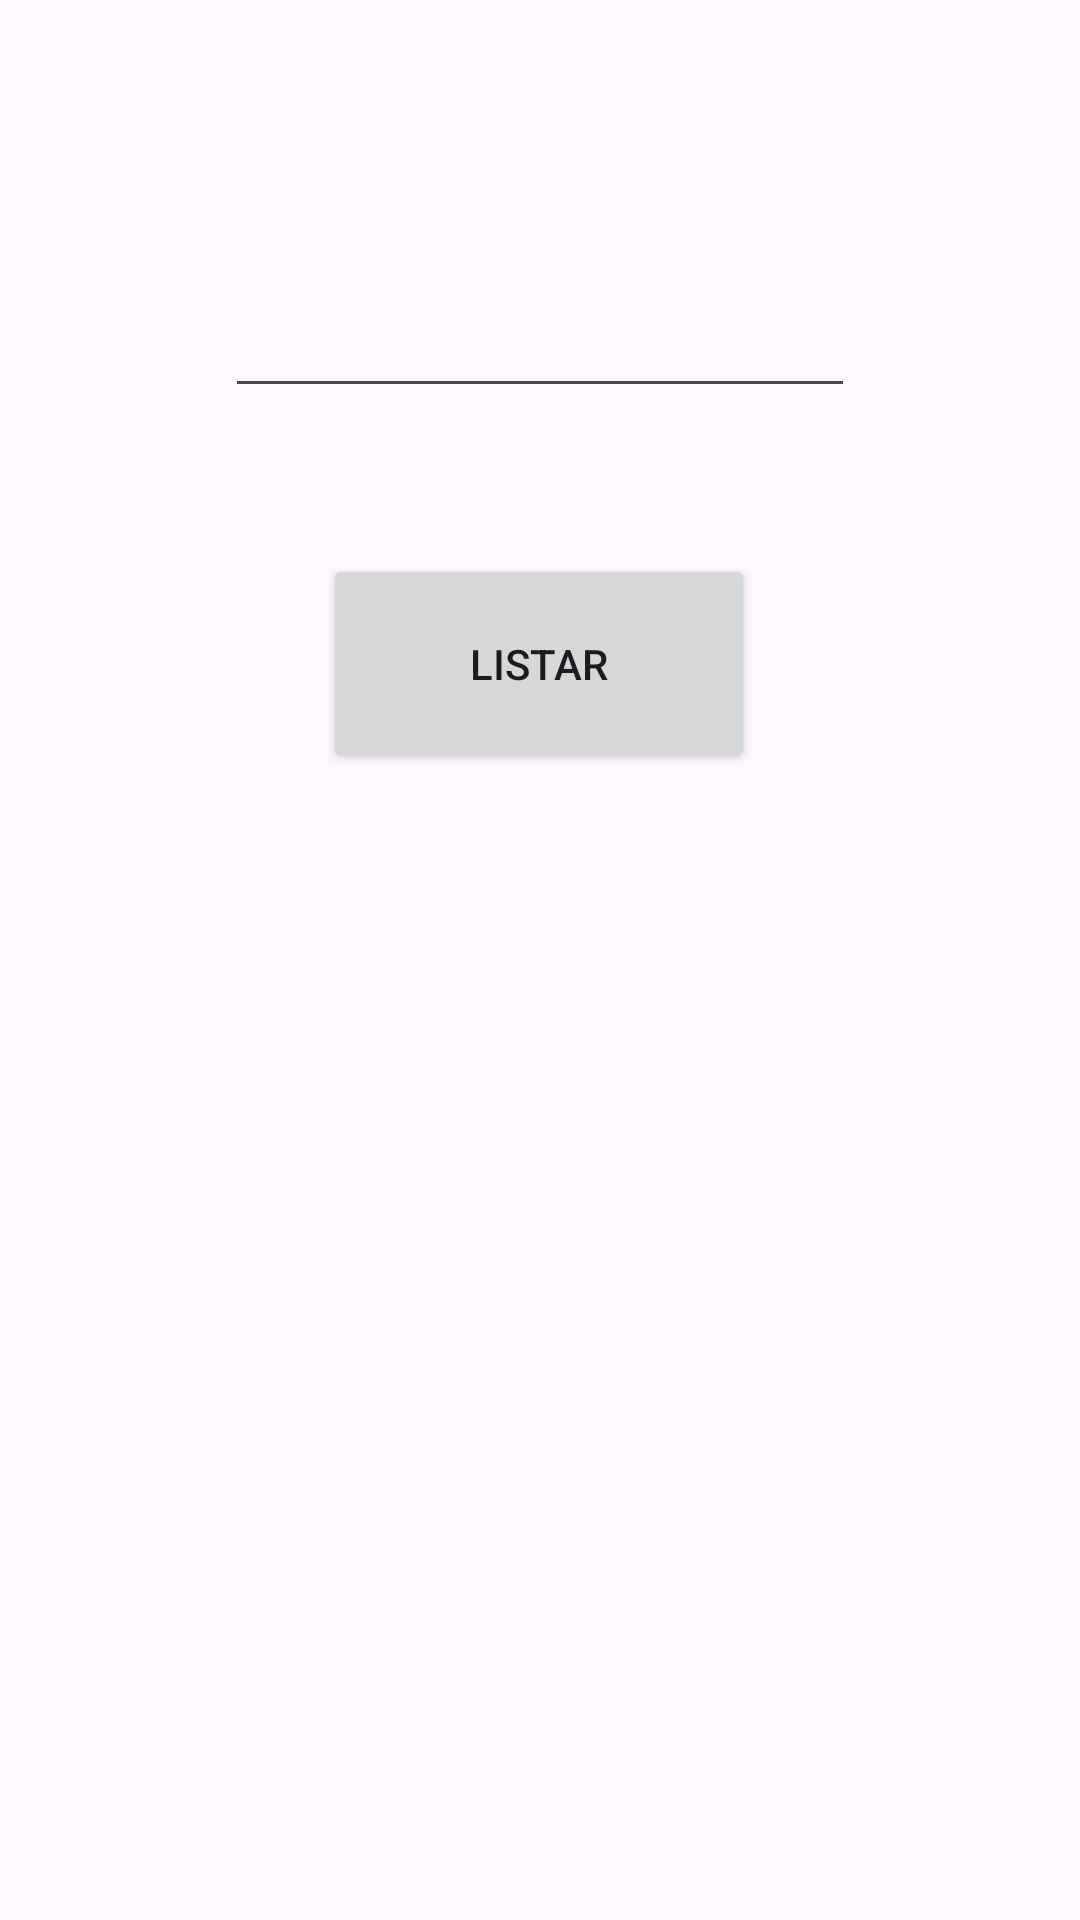

Here is an Android app screen rendered from its layout file. Give the layout XML and the strings, colors and styles it references.
<!-- AndroidManifest.xml: application theme Theme.PMDM2324 -->
<!-- res/layout/u3a6_cont_letras.xml -->
<?xml version="1.0" encoding="utf-8"?>
<androidx.constraintlayout.widget.ConstraintLayout xmlns:android="http://schemas.android.com/apk/res/android"
    xmlns:app="http://schemas.android.com/apk/res-auto"
    xmlns:tools="http://schemas.android.com/tools"
    android:layout_width="match_parent"
    android:layout_height="match_parent"
    tools:context=".ut03.a6ContLetras.u3a6ContLetras">

    <EditText
        android:id="@+id/u3a6etEntrada"
        android:layout_width="wrap_content"
        android:layout_height="wrap_content"
        android:ems="10"
        android:inputType="text"
        app:layout_constraintBottom_toBottomOf="parent"
        app:layout_constraintEnd_toEndOf="parent"
        app:layout_constraintHorizontal_bias="0.5"
        app:layout_constraintStart_toStartOf="parent"
        app:layout_constraintTop_toTopOf="parent"
        app:layout_constraintVertical_bias="0.158" />

    <Button
        android:id="@+id/u3a6btLanzar"
        android:layout_width="144dp"
        android:layout_height="73dp"
        android:text="LISTAR"
        app:layout_constraintBottom_toBottomOf="parent"
        app:layout_constraintEnd_toEndOf="parent"
        app:layout_constraintHorizontal_bias="0.498"
        app:layout_constraintStart_toStartOf="parent"
        app:layout_constraintTop_toBottomOf="@+id/u3a6etEntrada"
        app:layout_constraintVertical_bias="0.113" />

    <TextView
        android:id="@+id/u3a6tvLista"
        android:layout_width="285dp"
        android:layout_height="350dp"
        android:textAlignment="viewStart"
        android:textSize="20sp"
        app:layout_constraintBottom_toBottomOf="parent"
        app:layout_constraintEnd_toEndOf="parent"
        app:layout_constraintStart_toStartOf="parent"
        app:layout_constraintTop_toBottomOf="@+id/u3a6btLanzar" />
</androidx.constraintlayout.widget.ConstraintLayout>
<!-- resources referenced by this layout -->
<resources>
  <style name="Theme.PMDM2324" parent="Base.Theme.PMDM2324" />
  <style name="Base.Theme.PMDM2324" parent="Theme.Material3.DayNight.NoActionBar">
          
          
      </style>
</resources>
